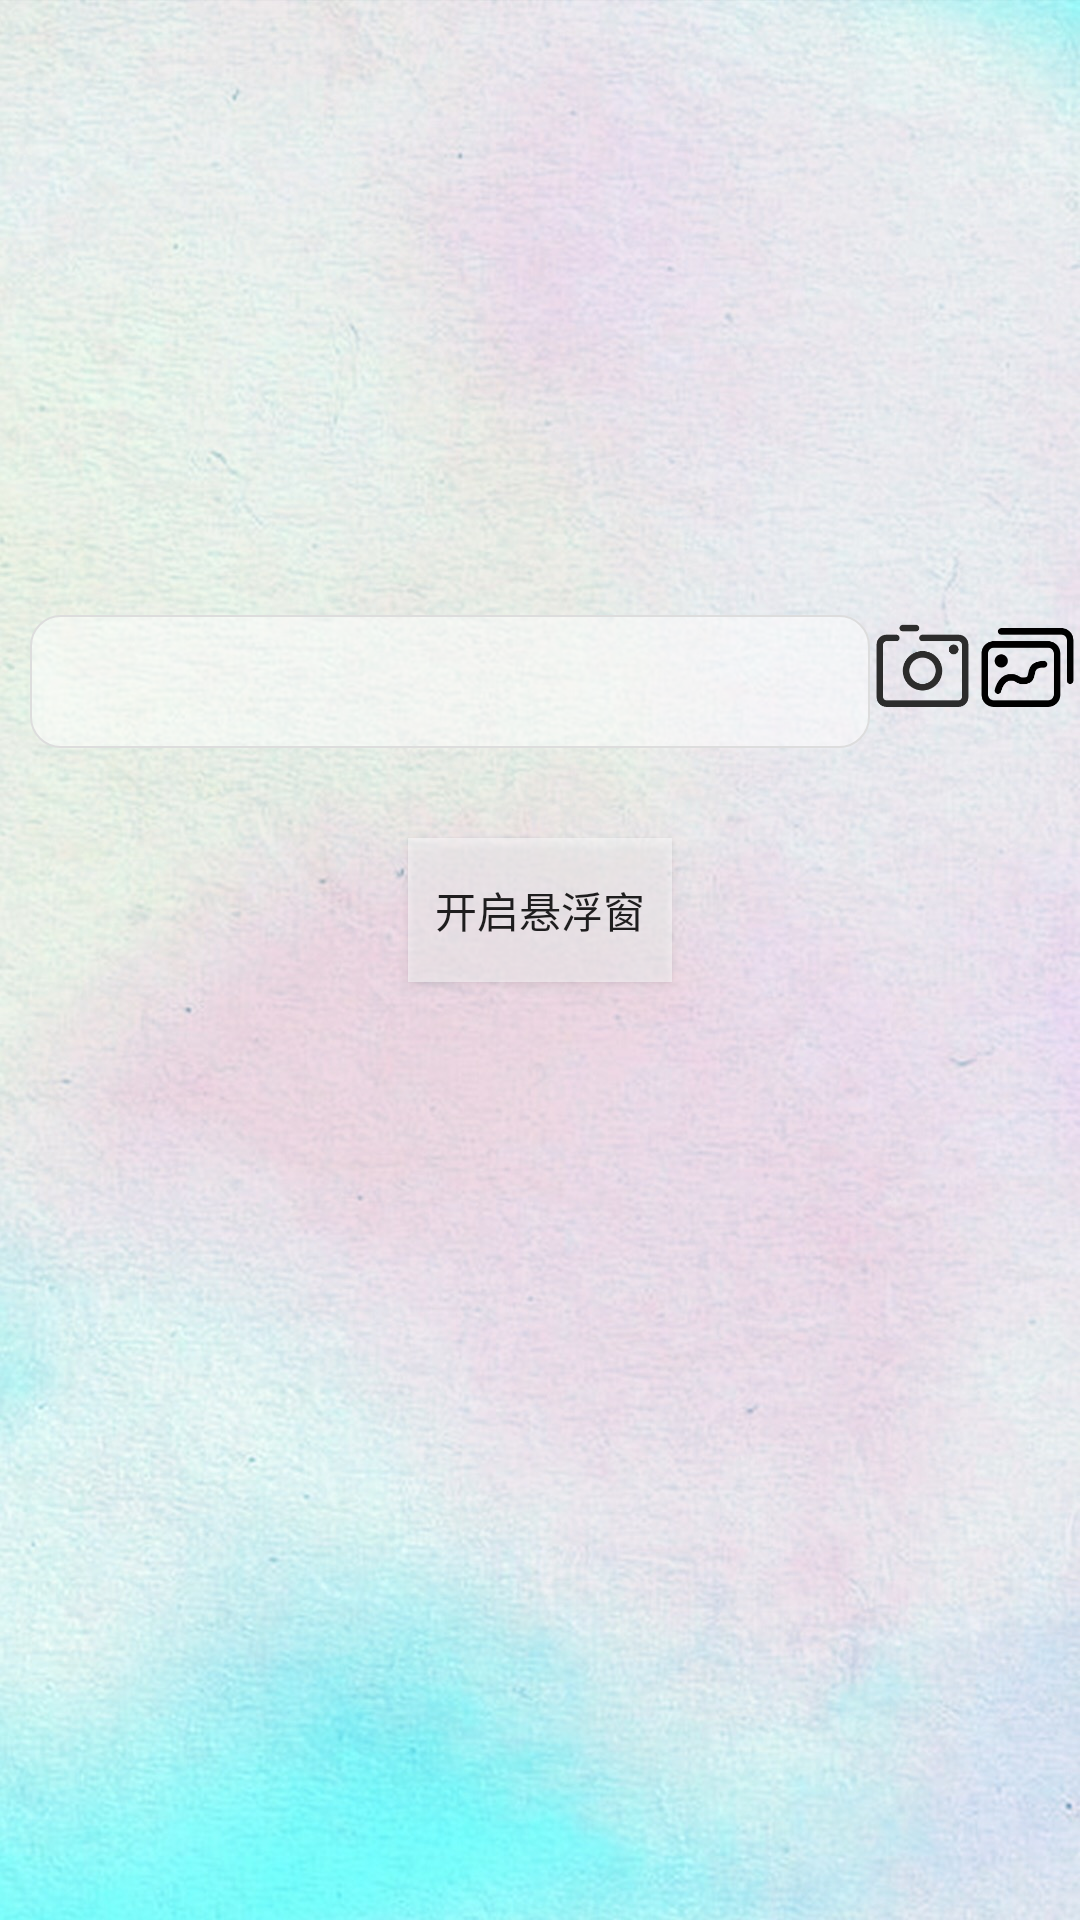

The Android layout XML behind this screen, and the referenced resources:
<!-- AndroidManifest.xml: activity theme SplashTheme -->
<!-- res/layout/activity_main.xml -->
<?xml version="1.0" encoding="utf-8"?>
<LinearLayout xmlns:android="http://schemas.android.com/apk/res/android"
    android:layout_width="match_parent"
    android:layout_height="match_parent"
    android:background="@drawable/bg"
    android:orientation="vertical">
    <ImageButton
        android:id="@+id/setting"
        android:layout_width="30dp"
        android:layout_height="30dp"
        android:scaleType="fitXY"
        android:src="@drawable/setting"
        android:layout_gravity="end"
        android:layout_marginTop="30dp"
        android:layout_marginRight="12dp"
        android:background="#00000000"/>

    <View
        android:layout_width="match_parent"
        android:layout_height="0dp"
        android:layout_weight="1"
        android:visibility="invisible" />
    


    <LinearLayout
        android:layout_width="match_parent"
        android:layout_height="0dp"
        android:layout_weight="3"
        android:gravity="center_horizontal"
        android:orientation="vertical">

        <LinearLayout
            android:layout_width="match_parent"
            android:layout_height="wrap_content"
            android:orientation="horizontal">

            <EditText
                android:id="@+id/txt"
                android:layout_width="0dp"
                android:layout_height="wrap_content"
                android:layout_marginLeft="10dp"
                android:layout_weight="1"
                android:background="@drawable/shape_textarea"
                android:hint=" "
                android:maxLines="3"/>

            <ImageButton
                android:id="@+id/btn_openCamera"
                android:layout_width="35dp"
                android:layout_height="35dp"
                android:background="#00000000"
                android:scaleType="fitXY"
                android:src="@drawable/camera" />

            <ImageButton
                android:id="@+id/btn_openAlbum"
                android:layout_width="35dp"
                android:layout_height="35dp"
                android:background="#00000000"
                android:scaleType="fitXY"
                android:src="@drawable/album" />

        </LinearLayout>

        <Button
            android:id="@+id/float_button"
            android:layout_width="wrap_content"
            android:layout_height="wrap_content"
            android:layout_marginTop="30dp"
            android:layout_weight="0"
            android:background="#80ffffff"
            android:gravity="center_vertical|center"
            android:text="开启悬浮窗" />


    </LinearLayout>
</LinearLayout>
<!-- resources referenced by this layout -->
<resources>
  <!-- drawable album: png bitmap (drawable, 4258 bytes) -->
  <!-- drawable bg: jpg bitmap (drawable, 262243 bytes) -->
  <!-- drawable camera: png bitmap (drawable, 4382 bytes) -->
  <!-- drawable shape_textarea (drawable) -->
  <?xml version="1.0" encoding="utf-8"?>
  <shape xmlns:android="http://schemas.android.com/apk/res/android"
      android:shape="rectangle">
  
      <solid android:color="#80ffffff"/>
  
      <stroke
          android:width="0.5dp"
          android:color="#dddddd"/>
  
      <padding
          android:bottom="10dp"
          android:left="10dp"
          android:right="10dp"
          android:top="10dp"/>
  
      <corners android:radius="10dp"/>
  
  </shape>
  <style name="SplashTheme" parent="AppTheme.NoActionBar">
          <item name="android:windowBackground">@drawable/splash</item>
      </style>
  <style name="AppTheme.NoActionBar">
          <item name="windowActionBar">false</item>
          <item name="windowNoTitle">true</item>
      </style>
  <!-- drawable splash: png bitmap (drawable, 21204 bytes) -->
</resources>
